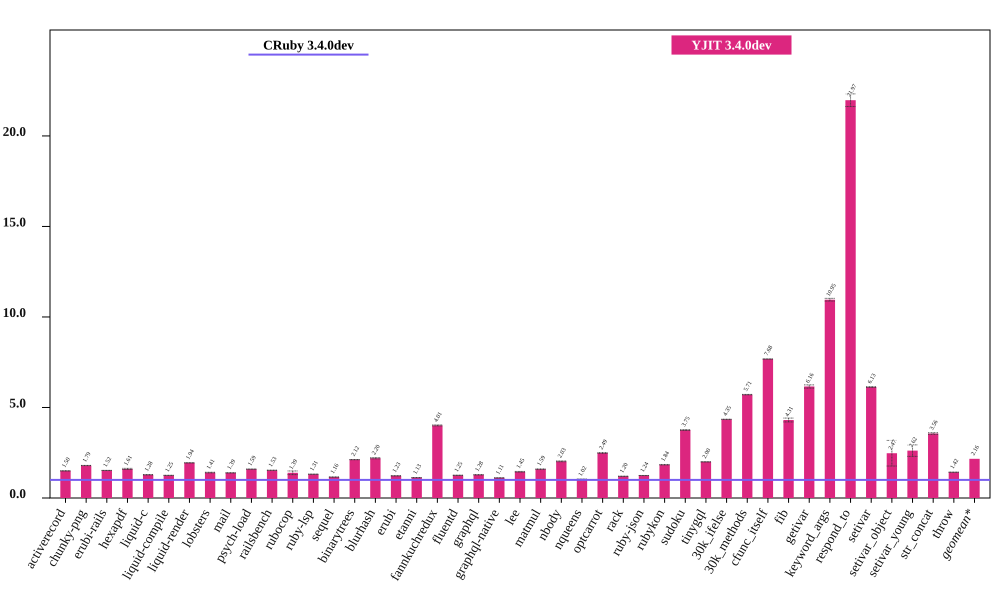

Values plotted in this chart, from the file beside it:
bench, CRuby 3.4.0dev (ms), CRuby 3.4.0dev RSD, YJIT 3.4.0dev (ms), YJIT 3.4.0dev RSD, YJIT 3.4.0dev spd, YJIT 3.4.0dev spd RSD, % in YJIT
activerecord, 205.3, 0.2535, 137, 0.3594, 1.499, 0.4398, 99.95
chunky-png, 2517, 0.3309, 1403, 0.05321, 1.794, 0.3351, 99.99
erubi-rails, 6411, 0.06331, 4209, 0.04055, 1.523, 0.07518, 99.9
hexapdf, 8716, 0.5192, 5427, 1.912, 1.606, 1.981, 93.72
liquid-c, 233.2, 0.4428, 181.6, 0.6265, 1.285, 0.7671, 99.74
liquid-compile, 214.7, 0.1256, 171.6, 0.1116, 1.251, 0.168, 99.96
liquid-render, 565.5, 0.1221, 291.1, 0.19, 1.942, 0.2259, 99.92
lobsters, 3067, 0.5016, 2183, 1.127, 1.405, 1.233, 99.33
mail, 465.5, 0.1718, 335, 0.2299, 1.389, 0.287, 99.9
psych-load, 7665, 0.08079, 4809, 0.03839, 1.594, 0.08945, 100
railsbench, 7343, 0.06666, 4794, 0.1312, 1.532, 0.1472, 99.74
rubocop, 518.6, 0.4337, 372.4, 7.272, 1.393, 7.285, 93.56
ruby-lsp, 398.8, 0.1878, 303.4, 0.2363, 1.315, 0.3019, 99.13
sequel, 235.2, 0.2986, 203.3, 0.3243, 1.157, 0.4409, 99.89
binarytrees, 1027, 0.2247, 484.3, 0.2144, 2.12, 0.3106, 100
blurhash, 1026, 1.434, 467, 0.5249, 2.198, 1.527, 99.99
erubi, 701, 0.2013, 571.8, 0.08603, 1.226, 0.2189, 99.98
etanni, 970.6, 0.1688, 862.6, 0.1568, 1.125, 0.2304, 99.98
fannkuchredux, 6018, 0.6651, 1501, 0.09761, 4.009, 0.6722, 90.92
fluentd, 6081, 0.3269, 4848, 0.8293, 1.254, 0.8914, 99.98
graphql, 11418, 0.09863, 8899, 0.07804, 1.283, 0.1258, 99.63
graphql-native, 1605, 0.1364, 1444, 0.4318, 1.112, 0.4529, 99.93
lee, 3604, 0.7836, 2487, 1.023, 1.449, 1.288, 99.98
matmul, 3740, 0.5156, 2346, 0.105, 1.594, 0.5261, 99.76
nbody, 298.3, 1.127, 147.3, 0.06785, 2.026, 1.129, 99.95
nqueens, 630.1, 2.572, 620.4, 2.295, 1.016, 3.447, 0.02038
optcarrot, 18310, 0.5779, 7360, 0.5798, 2.488, 0.8186, 99.5
rack, 478, 0.1311, 398.5, 0.4939, 1.2, 0.511, 97.95
ruby-json, 10712, 0.1282, 8619, 0.09307, 1.243, 0.1584, 99.99
rubykon, 35194, 0.4753, 19149, 0.6304, 1.838, 0.7895, 99.95
sudoku, 5600, 0.6773, 1492, 0.04388, 3.754, 0.6788, 99.81
tinygql, 2610, 0.2234, 1307, 0.07111, 1.997, 0.2345, 99.99
30k_ifelse, 6765, 0.08218, 1557, 0.05633, 4.346, 0.09963, 99.99
30k_methods, 18896, 0.1735, 3309, 0.1149, 5.71, 0.2081, 99.99
cfunc_itself, 320.8, 0.009793, 41.78, 0.01583, 7.677, 0.01862, 98.96
fib, 496.7, 2.466, 115.3, 0.008453, 4.309, 2.466, 100
getivar, 249.3, 1.442, 40.47, 0.01488, 6.16, 1.442, 97.88
keyword_args, 793.9, 0.6811, 72.48, 0.01073, 10.95, 0.6812, 99.46
respond_to, 747.7, 1.052, 34.03, 1.193, 21.97, 1.59, 99.46
setivar, 189.6, 0.3257, 30.92, 0.02756, 6.13, 0.3269, 98.73
setivar_object, 317.1, 9.83, 128.2, 26.86, 2.473, 28.6, 95.69
setivar_young, 309, 3.588, 118.1, 11.62, 2.617, 12.16, 95.69
str_concat, 276, 1.227, 77.5, 0.2328, 3.561, 1.249, 99.97
throw, 63.29, 0.2223, 44.43, 0.2692, 1.424, 0.3491, 99.99
